Labelled photos from "dataset", an image-classification folder in mohamedalimuse32-spec/GRADUATION_PROJECT1. The possible labels are: glioma, meningioma, no tumor, pituitary tumor.

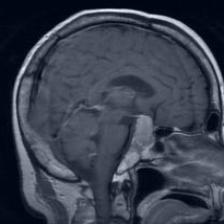
Label: pituitary tumor

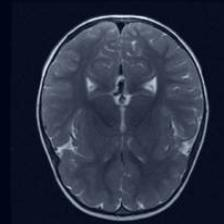
Label: no tumor

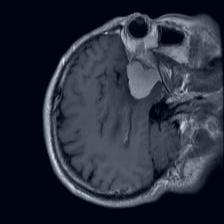
Label: meningioma

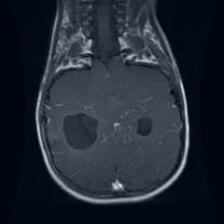
Label: glioma

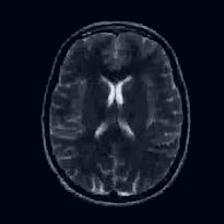
Label: no tumor

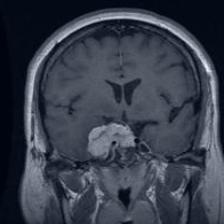
Label: meningioma
